Dataset: Coffee disease dataset (GitHub, Benson-mu/coffee-disease-detector). Classes: coffee healthy, coffee rust, phoma.

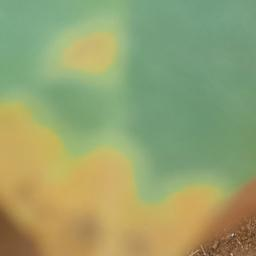
Label: coffee rust

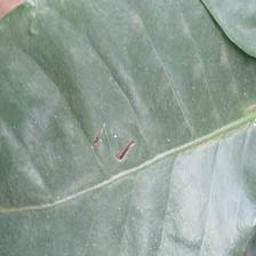
Label: coffee healthy

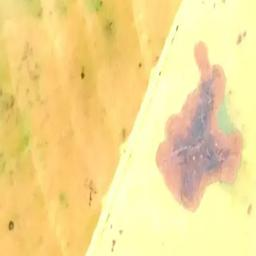
Label: phoma

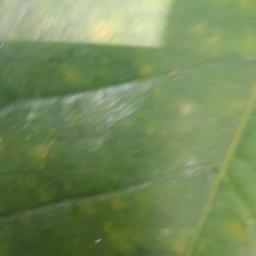
Label: coffee rust

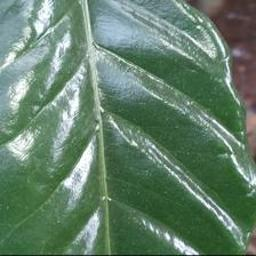
Label: coffee healthy

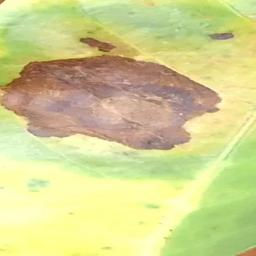
Label: phoma
